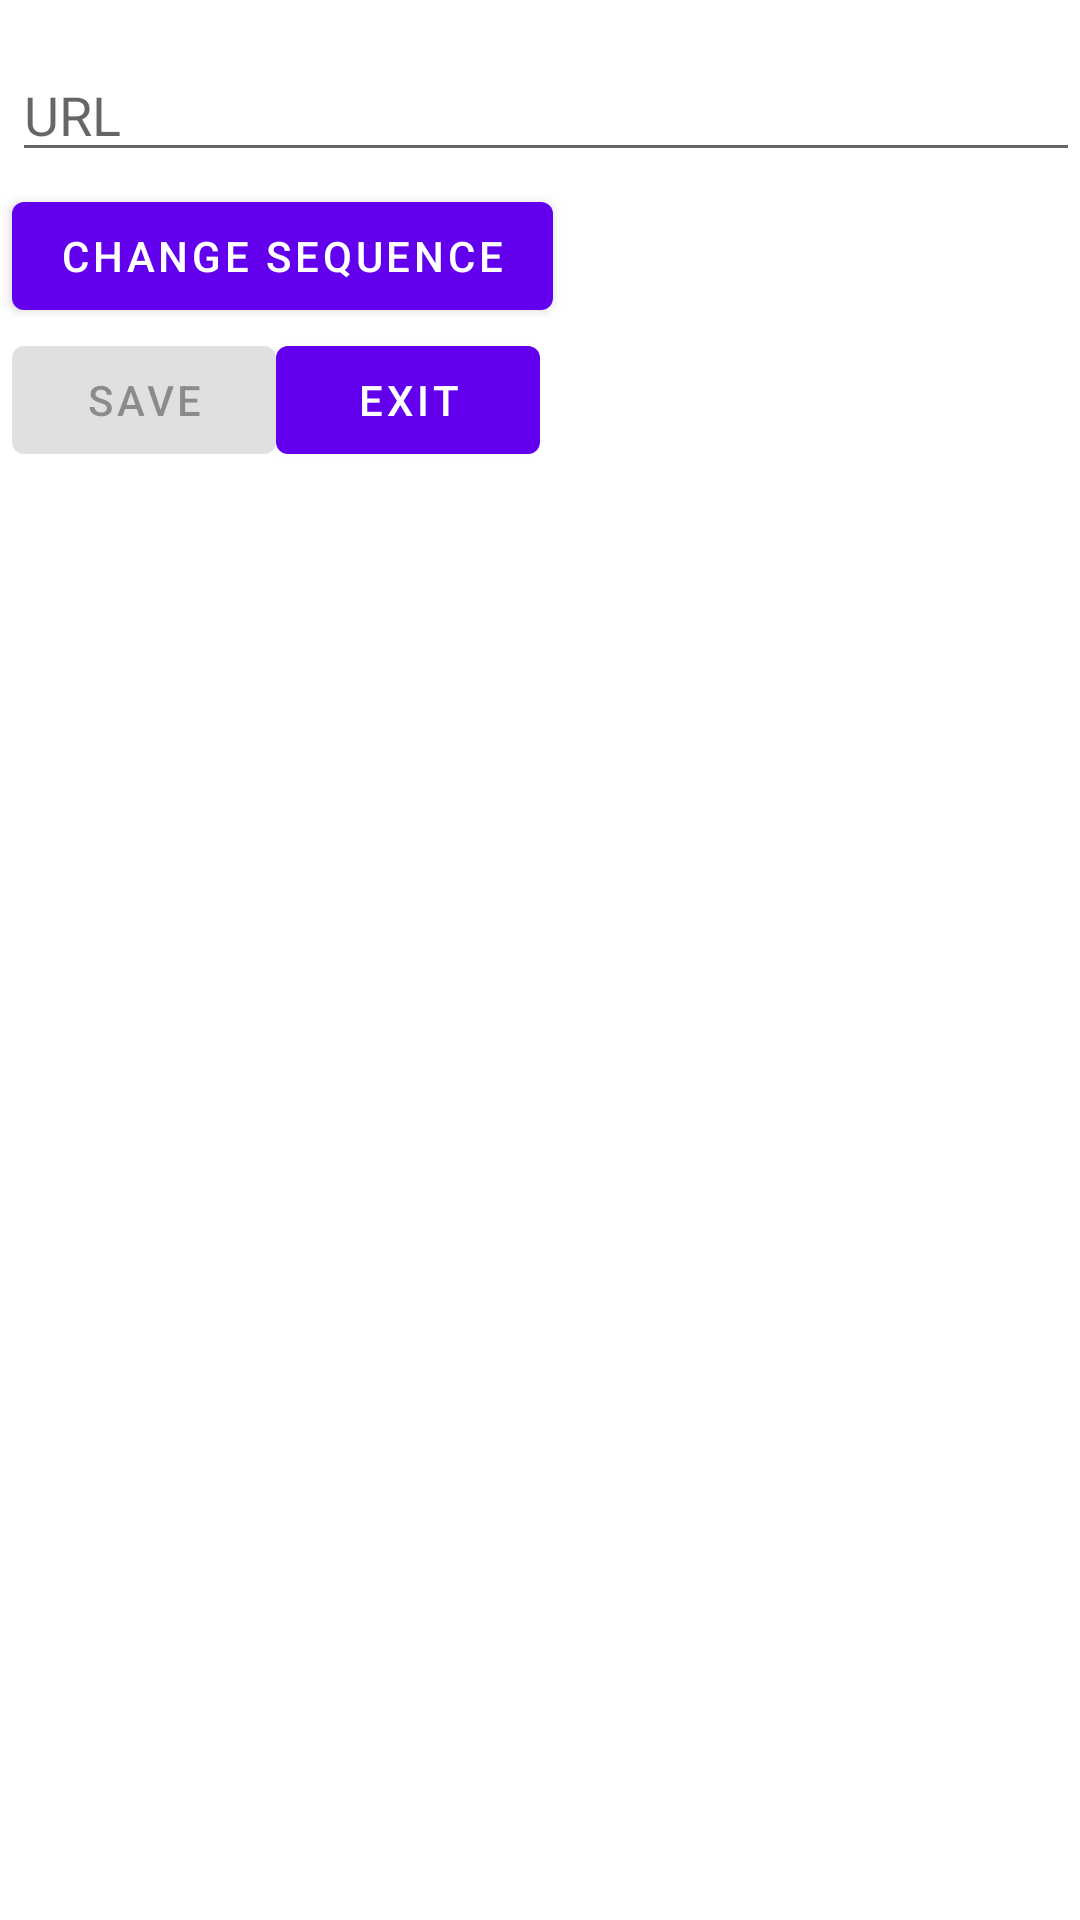

The Android layout XML behind this screen, and the referenced resources:
<!-- AndroidManifest.xml: fallback theme Theme.MaterialComponents.DayNight.NoActionBar -->
<!-- res/layout/dialog_layout.xml -->
<RelativeLayout xmlns:android="http://schemas.android.com/apk/res/android"
    android:id="@+id/my_view1"
    android:orientation="vertical"
    android:layout_width="wrap_content"
    android:layout_height="wrap_content">

    <EditText
        android:id="@+id/url"
        android:layout_width="match_parent"
        android:layout_height="wrap_content"
        android:layout_marginBottom="4dp"
        android:layout_marginLeft="4dp"
        android:layout_marginTop="16dp"
        android:hint="URL"
        android:inputType="textWebEditText" />

    <Button
        android:id="@+id/save"
        android:layout_width="wrap_content"
        android:layout_height="wrap_content"
        android:layout_alignBaseline="@+id/exit"
        android:layout_below="@+id/changePat"
        android:layout_alignLeft="@+id/url"
        android:enabled="false"
        android:layout_gravity="center"
        android:text="@string/URL" />

    <Button
        android:id="@+id/exit"
        android:layout_width="wrap_content"
        android:layout_height="wrap_content"
		android:layout_below="@+id/changePat"
		android:layout_gravity="center"
        android:layout_toRightOf="@+id/save"
        
        android:text="@string/finish" />

    <Button
        android:id="@+id/changePat"
        
        android:layout_width="wrap_content"
        android:layout_height="wrap_content"
        android:layout_alignLeft="@+id/save"
        android:layout_gravity="center"
        android:layout_below="@+id/url"
        
        
        android:text="@string/changeModPatInit" />

</RelativeLayout>
<!-- resources referenced by this layout -->
<resources>
  <string name="URL">Save</string>
  <string name="changeModPatInit">Change sequence</string>
  <string name="finish">Exit</string>
</resources>
